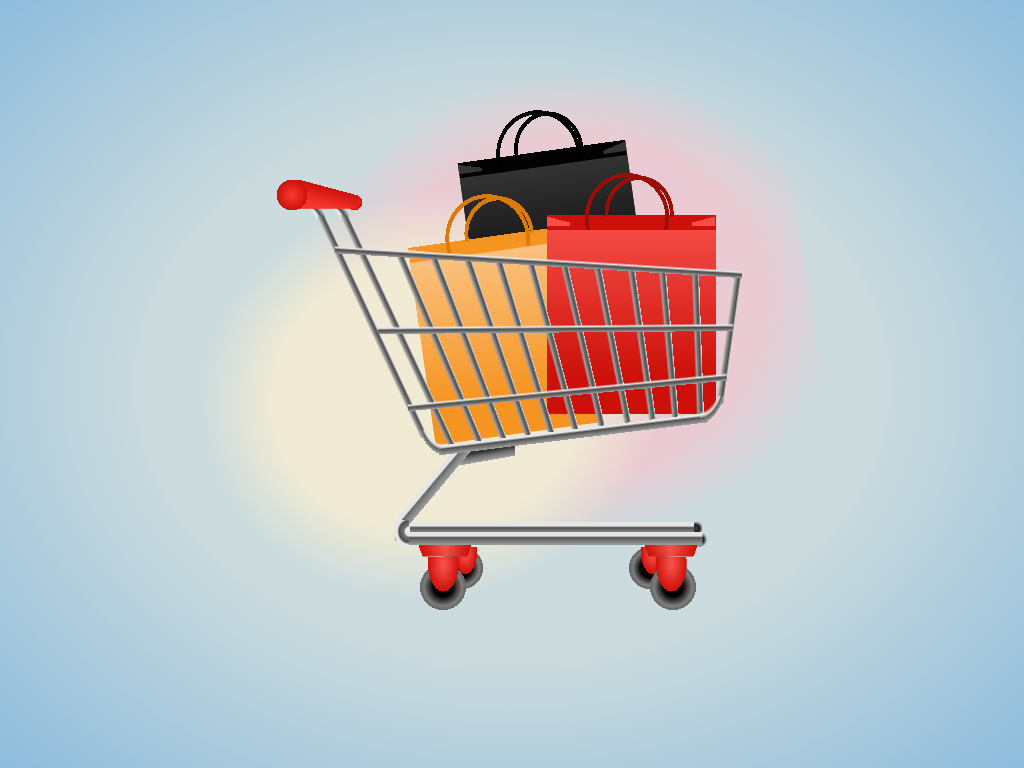

Write a web page that renders exactly this picture using CSS.

<!-- file: index.html -->
<html lang="en">
<head>
  <title>Black Friday : CSS Art Studio</title>
  <link href="style.css" rel="stylesheet" type="text/css">
</head>
<body>
  <div class="black-friday"></div>
</body>
</html>


/* file: style.css */
div, div:before, div:after {
  display: block;
  content: "";
  position: absolute;
  box-sizing: border-box;
}

body {
  height: 100vh;
  width: 100vw;
  display: flex;
  justify-content: center;
  align-items: center;
  margin: 0 auto;
  background-color: #ffffff;
  background-repeat: no-repeat;
  background-position-x: 10vmin;
  background-position-y: 10vmin;
  background: radial-gradient(rgb(203.75, 218.75, 221.25) 50%, #8EBCDD);
}

div.black-friday {
  width: 100vw;
  height: 100vh;
  display: flex;
  justify-content: center;
  align-items: center;
  margin: 0 auto;
  position: relative;
}

div.black-friday:before {
  width: 65vmin;
  height: 65vmin;
  background: radial-gradient(ellipse at 50% 50%, rgb(244.8372093023, 53.776744186, 46.6627906977) 0.25vmin, #CD110A 2vmin, transparent 1vmin) calc(-5vmin + 6vmin) calc(-10vmin + 15vmin)/5.75vmin 5.75vmin no-repeat, linear-gradient(15deg, rgb(244.8372093023, 53.776744186, 46.6627906977) 1.5vmin, #CD110A 4vmin, transparent 1vmin) calc(-5vmin + 8.5vmin) calc(-10vmin + 16vmin)/9vmin 3.75vmin no-repeat, radial-gradient(ellipse at 50% 50%, rgb(244.8372093023, 53.776744186, 46.6627906977) 0.25vmin, #CD110A 1vmin, transparent 1vmin) calc(-5vmin + 15.5vmin) calc(-10vmin + 17.35vmin)/3vmin 3vmin no-repeat, linear-gradient(183.5deg, transparent 5vmin, rgb(229.5, 229.5, 229.5) 5.25vmin, rgb(78.5, 78.5, 78.5) 5.5vmin, #6d6d6d 5.75vmin, #a0a0a0 6vmin, transparent 1vmin) calc(-5vmin + 14.5vmin) calc(-10vmin + 22.75vmin)/53vmin 12vmin no-repeat, linear-gradient(179.5deg, transparent 5vmin, rgb(229.5, 229.5, 229.5) 5.25vmin, rgb(78.5, 78.5, 78.5) 5.5vmin, #6d6d6d 5.75vmin, #a0a0a0 6vmin, transparent 1vmin) calc(-5vmin + 20vmin) calc(-10vmin + 30vmin)/46.25vmin 12vmin no-repeat, linear-gradient(174.5deg, transparent 5vmin, rgb(229.5, 229.5, 229.5) 5.25vmin, rgb(78.5, 78.5, 78.5) 5.5vmin, #6d6d6d 5.75vmin, #a0a0a0 6vmin, transparent 1vmin) calc(-5vmin + 24vmin) calc(-10vmin + 40vmin)/41.5vmin 12vmin no-repeat, radial-gradient(ellipse at 105% -50%, transparent 3vmin, rgb(229.5, 229.5, 229.5) 3.25vmin, rgb(229.5, 229.5, 229.5) 3.25vmin, rgb(78.5, 78.5, 78.5) 3.5vmin, #6d6d6d 3.5vmin, #a0a0a0 3.75vmin, transparent 3.75vmin) calc(-5vmin + 22.25vmin) calc(-10vmin + 48.5vmin)/6vmin 8vmin no-repeat, radial-gradient(ellipse at 0% -50%, transparent 3vmin, rgb(229.5, 229.5, 229.5) 3.25vmin, rgb(229.5, 229.5, 229.5) 3.25vmin, rgb(78.5, 78.5, 78.5) 3.5vmin, #6d6d6d 3.5vmin, #a0a0a0 3.75vmin, transparent 3.75vmin) calc(-5vmin + 62vmin) calc(-10vmin + 44vmin)/6vmin 8vmin no-repeat, linear-gradient(173deg, transparent 5vmin, rgb(229.5, 229.5, 229.5) 5vmin, rgb(229.5, 229.5, 229.5) 5.25vmin, rgb(78.5, 78.5, 78.5) 5.5vmin, #6d6d6d 5.75vmin, #a0a0a0 6.25vmin, transparent 1vmin) calc(-5vmin + 28vmin) calc(-10vmin + 45.5vmin)/35vmin 12vmin no-repeat, linear-gradient(65deg, transparent 15vmin, #a0a0a0 15.25vmin, #6d6d6d 15.5vmin, rgb(78.5, 78.5, 78.5) 15.75vmin, rgb(229.5, 229.5, 229.5) 16vmin, transparent 1vmin) calc(-5vmin + 9vmin) calc(-10vmin + 20.5vmin)/63vmin 29vmin no-repeat, linear-gradient(65deg, transparent 15vmin, #a0a0a0 15.25vmin, #6d6d6d 15.5vmin, rgb(78.5, 78.5, 78.5) 15.75vmin, rgb(229.5, 229.5, 229.5) 16vmin, transparent 1vmin) calc(-5vmin + 12.5vmin) calc(-10vmin + 20.5vmin)/63vmin 30vmin no-repeat, linear-gradient(67deg, transparent 15vmin, #a0a0a0 15.25vmin, #6d6d6d 15.5vmin, rgb(78.5, 78.5, 78.5) 15.75vmin, rgb(229.5, 229.5, 229.5) 16vmin, transparent 1vmin) calc(-5vmin + 16.5vmin) calc(-10vmin + 25.5vmin)/63vmin 25vmin no-repeat, linear-gradient(69deg, transparent 15vmin, #a0a0a0 15.25vmin, #6d6d6d 15.5vmin, rgb(78.5, 78.5, 78.5) 15.75vmin, rgb(229.5, 229.5, 229.5) 16vmin, transparent 1vmin) calc(-5vmin + 20vmin) calc(-10vmin + 25.5vmin)/63vmin 25vmin no-repeat, linear-gradient(71deg, transparent 15vmin, #a0a0a0 15.25vmin, #6d6d6d 15.5vmin, rgb(78.5, 78.5, 78.5) 15.75vmin, rgb(229.5, 229.5, 229.5) 16vmin, transparent 1vmin) calc(-5vmin + 23.5vmin) calc(-10vmin + 26vmin)/63vmin 24vmin no-repeat, linear-gradient(73deg, transparent 15vmin, #a0a0a0 15.25vmin, #6d6d6d 15.5vmin, rgb(78.5, 78.5, 78.5) 15.75vmin, rgb(229.5, 229.5, 229.5) 16vmin, transparent 1vmin) calc(-5vmin + 26.75vmin) calc(-10vmin + 26vmin)/63vmin 24vmin no-repeat, linear-gradient(75deg, transparent 15vmin, #a0a0a0 15.25vmin, #6d6d6d 15.5vmin, rgb(78.5, 78.5, 78.5) 15.75vmin, rgb(229.5, 229.5, 229.5) 16vmin, transparent 1vmin) calc(-5vmin + 30vmin) calc(-10vmin + 26.5vmin)/63vmin 23vmin no-repeat, linear-gradient(77deg, transparent 15vmin, #a0a0a0 15.25vmin, #6d6d6d 15.5vmin, rgb(78.5, 78.5, 78.5) 15.75vmin, rgb(229.5, 229.5, 229.5) 16vmin, transparent 1vmin) calc(-5vmin + 33.5vmin) calc(-10vmin + 26.5vmin)/63vmin 22.5vmin no-repeat, linear-gradient(79deg, transparent 15vmin, #a0a0a0 15.25vmin, #6d6d6d 15.5vmin, rgb(78.5, 78.5, 78.5) 15.75vmin, rgb(229.5, 229.5, 229.5) 16vmin, transparent 1vmin) calc(-5vmin + 37vmin) calc(-10vmin + 26.75vmin)/63vmin 22vmin no-repeat, linear-gradient(82deg, transparent 15vmin, #a0a0a0 15.25vmin, #6d6d6d 15.5vmin, rgb(78.5, 78.5, 78.5) 15.75vmin, rgb(229.5, 229.5, 229.5) 16vmin, transparent 1vmin) calc(-5vmin + 40.25vmin) calc(-10vmin + 27vmin)/63vmin 21vmin no-repeat, linear-gradient(85deg, transparent 15vmin, #a0a0a0 15.25vmin, #6d6d6d 15.5vmin, rgb(78.5, 78.5, 78.5) 15.75vmin, rgb(229.5, 229.5, 229.5) 16vmin, transparent 1vmin) calc(-5vmin + 43.25vmin) calc(-10vmin + 27.5vmin)/63vmin 20vmin no-repeat, linear-gradient(88deg, transparent 15vmin, #a0a0a0 15.25vmin, #6d6d6d 15.5vmin, rgb(78.5, 78.5, 78.5) 15.75vmin, rgb(229.5, 229.5, 229.5) 16vmin, transparent 1vmin) calc(-5vmin + 46.5vmin) calc(-10vmin + 27.5vmin)/63vmin 19vmin no-repeat, linear-gradient(98deg, transparent 15vmin, #a0a0a0 15.25vmin, #6d6d6d 15.5vmin, rgb(78.5, 78.5, 78.5) 15.75vmin, rgb(229.5, 229.5, 229.5) 16vmin, transparent 1vmin) calc(-5vmin + 51.25vmin) calc(-10vmin + 28vmin)/63vmin 17vmin no-repeat, radial-gradient(ellipse at -30% 105%, transparent 4vmin, rgb(229.5, 229.5, 229.5) 4.25vmin, rgb(229.5, 229.5, 229.5) 4.5vmin, rgb(78.5, 78.5, 78.5) 4.75vmin, #6d6d6d 5vmin, #a0a0a0 5.25vmin, transparent 5.5vmin) calc(-5vmin + 10.35vmin) calc(-10vmin + 15vmin)/8vmin 6vmin no-repeat, radial-gradient(ellipse at -30% 105%, transparent 4vmin, rgb(229.5, 229.5, 229.5) 4.25vmin, rgb(229.5, 229.5, 229.5) 4.5vmin, rgb(78.5, 78.5, 78.5) 4.75vmin, #6d6d6d 5vmin, #a0a0a0 5.25vmin, transparent 5.5vmin) calc(-5vmin + 13.35vmin) calc(-10vmin + 15vmin)/8vmin 6vmin no-repeat, radial-gradient(ellipse at 100% 25%, transparent 0.5vmin, #a0a0a0 0.5vmin, #6d6d6d 0.75vmin, rgb(78.5, 78.5, 78.5) 1.25vmin, rgb(229.5, 229.5, 229.5) 1.5vmin, rgb(229.5, 229.5, 229.5) 1.75vmin, transparent 2vmin) calc(-5vmin + 20vmin) calc(-10vmin + 60.25vmin)/4vmin 6vmin no-repeat, linear-gradient(130deg, transparent 6vmin, rgb(229.5, 229.5, 229.5) 6vmin, rgb(229.5, 229.5, 229.5) 6.5vmin, rgb(78.5, 78.5, 78.5) 6.75vmin, #6d6d6d 6vmin, #a0a0a0 7.75vmin, transparent 1vmin) calc(-5vmin + 22.25vmin) calc(-10vmin + 51vmin)/13vmin 13vmin no-repeat, linear-gradient(180deg, rgb(229.5, 229.5, 229.5) 0.5vmin, rgb(78.5, 78.5, 78.5) 0.75vmin, #6d6d6d 1vmin, #a0a0a0 1.75vmin, transparent 1vmin) calc(-5vmin + 23.25vmin) calc(-10vmin + 61.75vmin)/39vmin 1.75vmin no-repeat, radial-gradient(ellipse at 50% 50%, #353535 0.25vmin, rgb(27.5, 27.5, 27.5) 0.5vmin, transparent 1vmin) calc(-5vmin + 61vmin) calc(-10vmin + 61.75vmin)/2vmin 2vmin no-repeat, linear-gradient(180deg, rgb(229.5, 229.5, 229.5) 0.5vmin, rgb(78.5, 78.5, 78.5) 0.75vmin, #6d6d6d 1vmin, #a0a0a0 1.75vmin, transparent 1vmin) calc(-5vmin + 24.25vmin) calc(-10vmin + 60.5vmin)/37vmin 1.75vmin no-repeat, radial-gradient(ellipse at 50% 50%, #353535 0.25vmin, rgb(27.5, 27.5, 27.5) 0.5vmin, transparent 1vmin) calc(-5vmin + 60.5vmin) calc(-10vmin + 60.5vmin)/1.75vmin 1.75vmin no-repeat, linear-gradient(-110deg, rgb(246.023255814, 77.2604651163, 70.976744186) 0.5vmin, #CD110A 3.5vmin, transparent 1vmin) calc(-5vmin + 23vmin) calc(-10vmin + 63.5vmin)/6vmin 1.5vmin no-repeat, linear-gradient(110deg, rgb(246.023255814, 77.2604651163, 70.976744186) 0.5vmin, #CD110A 3.5vmin, transparent 1vmin) calc(-5vmin + 28.5vmin) calc(-10vmin + 63.5vmin)/6vmin 1.5vmin no-repeat, radial-gradient(ellipse at 50% 20%, rgb(246.023255814, 77.2604651163, 70.976744186) 0.25vmin, #CD110A 2vmin, transparent 1vmin) calc(-5vmin + 26.5vmin) calc(-10vmin + 65vmin)/4vmin 4.5vmin no-repeat, linear-gradient(-110deg, rgb(246.023255814, 77.2604651163, 70.976744186) 0.5vmin, #CD110A 3.5vmin, transparent 1vmin) calc(-5vmin + 52.5vmin) calc(-10vmin + 63.5vmin)/6vmin 1.5vmin no-repeat, linear-gradient(110deg, rgb(246.023255814, 77.2604651163, 70.976744186) 0.5vmin, #CD110A 3.5vmin, transparent 1vmin) calc(-5vmin + 58vmin) calc(-10vmin + 63.5vmin)/6vmin 1.5vmin no-repeat, radial-gradient(ellipse at 50% 20%, rgb(246.023255814, 77.2604651163, 70.976744186) 0.25vmin, #CD110A 2vmin, transparent 1vmin) calc(-5vmin + 56.25vmin) calc(-10vmin + 65vmin)/4vmin 4.5vmin no-repeat, radial-gradient(ellipse at 50% 50%, #020202 1.25vmin, rgb(127.5, 127.5, 127.5) 2.5vmin, #6d6d6d 2.75vmin, #6d6d6d 3vmin, transparent 1vmin) calc(-5vmin + 25.5vmin) calc(-10vmin + 66vmin)/6vmin 6vmin no-repeat, radial-gradient(ellipse at 50% 50%, #020202 1.25vmin, rgb(127.5, 127.5, 127.5) 2.5vmin, #6d6d6d 2.75vmin, #6d6d6d 3vmin, transparent 1vmin) calc(-5vmin + 55.5vmin) calc(-10vmin + 66vmin)/6vmin 6vmin no-repeat, radial-gradient(ellipse at 50% 20%, rgb(246.023255814, 77.2604651163, 70.976744186) 0.25vmin, #CD110A 1.5vmin, transparent 1vmin) calc(-5vmin + 30vmin) calc(-10vmin + 63.75vmin)/3vmin 3.5vmin no-repeat, radial-gradient(ellipse at 50% 20%, rgb(246.023255814, 77.2604651163, 70.976744186) 0.25vmin, #CD110A 1.5vmin, transparent 1vmin) calc(-5vmin + 54.25vmin) calc(-10vmin + 63.75vmin)/3vmin 3.5vmin no-repeat, radial-gradient(ellipse at 50% 50%, #020202 1.25vmin, rgb(127.5, 127.5, 127.5) 2.25vmin, #6d6d6d 2.5vmin, #6d6d6d 2.75vmin, transparent 1vmin) calc(-5vmin + 28vmin) calc(-10vmin + 63.5vmin)/6vmin 6vmin no-repeat, radial-gradient(ellipse at 50% 50%, #020202 1.25vmin, rgb(127.5, 127.5, 127.5) 2.25vmin, #6d6d6d 2.5vmin, #6d6d6d 2.75vmin, transparent 1vmin) calc(-5vmin + 52.5vmin) calc(-10vmin + 63.5vmin)/6vmin 6vmin no-repeat, linear-gradient(170deg, #353535 1.5vmin, rgb(78.5, 78.5, 78.5) 1.75vmin, #6d6d6d 2vmin, #a0a0a0 2.75vmin, transparent 1vmin) calc(-5vmin + 30vmin) calc(-10vmin + 50.5vmin)/8vmin 8vmin no-repeat, radial-gradient(ellipse at 50% 80%, transparent 5vmin, rgb(156.3720930233, 12.9674418605, 7.6279069767) 5vmin, rgb(156.3720930233, 12.9674418605, 7.6279069767) 5.5vmin, transparent 1vmin) calc(-5vmin + 46.5vmin) calc(-10vmin + 14.5vmin)/12vmin 8vmin no-repeat, radial-gradient(ellipse at 50% 95%, transparent 4vmin, rgb(156.3720930233, 12.9674418605, 7.6279069767) 4vmin, rgb(156.3720930233, 12.9674418605, 7.6279069767) 4.5vmin, transparent 1vmin) calc(-5vmin + 48vmin) calc(-10vmin + 13.75vmin)/12vmin 7vmin no-repeat, linear-gradient(0deg, #CD110A 5vmin, rgb(246.023255814, 77.2604651163, 70.976744186) 25vmin, transparent 1vmin) calc(-5vmin + 42vmin) calc(-10vmin + 22.5vmin)/22vmin 24vmin no-repeat, linear-gradient(15deg, rgb(246.023255814, 77.2604651163, 70.976744186) 1.25vmin, transparent 1vmin) calc(-5vmin + 42vmin) calc(-10vmin + 20vmin)/3vmin 2vmin no-repeat, linear-gradient(-15deg, rgb(246.023255814, 77.2604651163, 70.976744186) 1.25vmin, transparent 1vmin) calc(-5vmin + 61vmin) calc(-10vmin + 20vmin)/3vmin 2vmin no-repeat, linear-gradient(0deg, #CD110A 25vmin, transparent 1vmin) calc(-5vmin + 42vmin) calc(-10vmin + 20vmin)/22vmin 25.5vmin no-repeat;
}

div.black-friday:after {
  width: 80vmin;
  height: 80vmin;
  display: flex;
  justify-content: center;
  align-items: center;
  z-index: -999;
  margin: 0 auto;
  transform: rotate(-8deg);
  position: relative;
  background: radial-gradient(ellipse at 50% 80%, transparent 5vmin, rgb(219.1168831169, 122.3896103896, 8.8831168831) 5vmin, rgb(219.1168831169, 122.3896103896, 8.8831168831) 5.5vmin, transparent 1vmin) calc(-5vmin + 38.5vmin) calc(-10vmin + 24.5vmin)/12vmin 8vmin no-repeat, radial-gradient(ellipse at 50% 95%, transparent 4vmin, rgb(219.1168831169, 122.3896103896, 8.8831168831) 4vmin, rgb(219.1168831169, 122.3896103896, 8.8831168831) 4.5vmin, transparent 1vmin) calc(-5vmin + 40vmin) calc(-10vmin + 23.75vmin)/12vmin 7vmin no-repeat, linear-gradient(0deg, #F69421 5vmin, rgb(249.974025974, 195.2467532468, 131.025974026) 25vmin, transparent 1vmin) calc(-5vmin + 34vmin) calc(-10vmin + 32.5vmin)/22vmin 24vmin no-repeat, linear-gradient(15deg, rgb(249.974025974, 195.2467532468, 131.025974026) 1.25vmin, transparent 1vmin) calc(-5vmin + 34vmin) calc(-10vmin + 30vmin)/3vmin 2vmin no-repeat, linear-gradient(-15deg, rgb(249.974025974, 195.2467532468, 131.025974026) 1.25vmin, transparent 1vmin) calc(-5vmin + 53vmin) calc(-10vmin + 30vmin)/3vmin 2vmin no-repeat, linear-gradient(0deg, #F69421 25vmin, transparent 1vmin) calc(-5vmin + 34vmin) calc(-10vmin + 30vmin)/22vmin 25.5vmin no-repeat, radial-gradient(ellipse at 50% 80%, transparent 5vmin, black 5vmin, black 5.5vmin, transparent 1vmin) calc(-5vmin + 46.5vmin) calc(-10vmin + 14.5vmin)/12vmin 8vmin no-repeat, radial-gradient(ellipse at 50% 95%, transparent 4vmin, black 4vmin, black 4.5vmin, transparent 1vmin) calc(-5vmin + 48vmin) calc(-10vmin + 13.75vmin)/12vmin 7vmin no-repeat, linear-gradient(0deg, #020202 5vmin, #353535 25vmin, transparent 1vmin) calc(-5vmin + 42vmin) calc(-10vmin + 22.5vmin)/22vmin 24vmin no-repeat, linear-gradient(15deg, #353535 1.25vmin, transparent 1vmin) calc(-5vmin + 42vmin) calc(-10vmin + 20vmin)/3vmin 2vmin no-repeat, linear-gradient(-15deg, #353535 1.25vmin, transparent 1vmin) calc(-5vmin + 61vmin) calc(-10vmin + 20vmin)/3vmin 2vmin no-repeat, linear-gradient(0deg, #020202 25vmin, transparent 1vmin) calc(-5vmin + 42vmin) calc(-10vmin + 20vmin)/22vmin 25.5vmin no-repeat, radial-gradient(ellipse at 50% 50%, rgb(240.1375, 234.3375, 211.8625) 20vmin, transparent 30vmin) -11vmin 5vmin/80vmin 70vmin no-repeat, radial-gradient(ellipse at 50% 50%, rgb(234.3951612903, 202.6048387097, 210.8467741935) 25vmin, transparent 35vmin) 9vmin -4vmin/80vmin 70vmin no-repeat;
}
